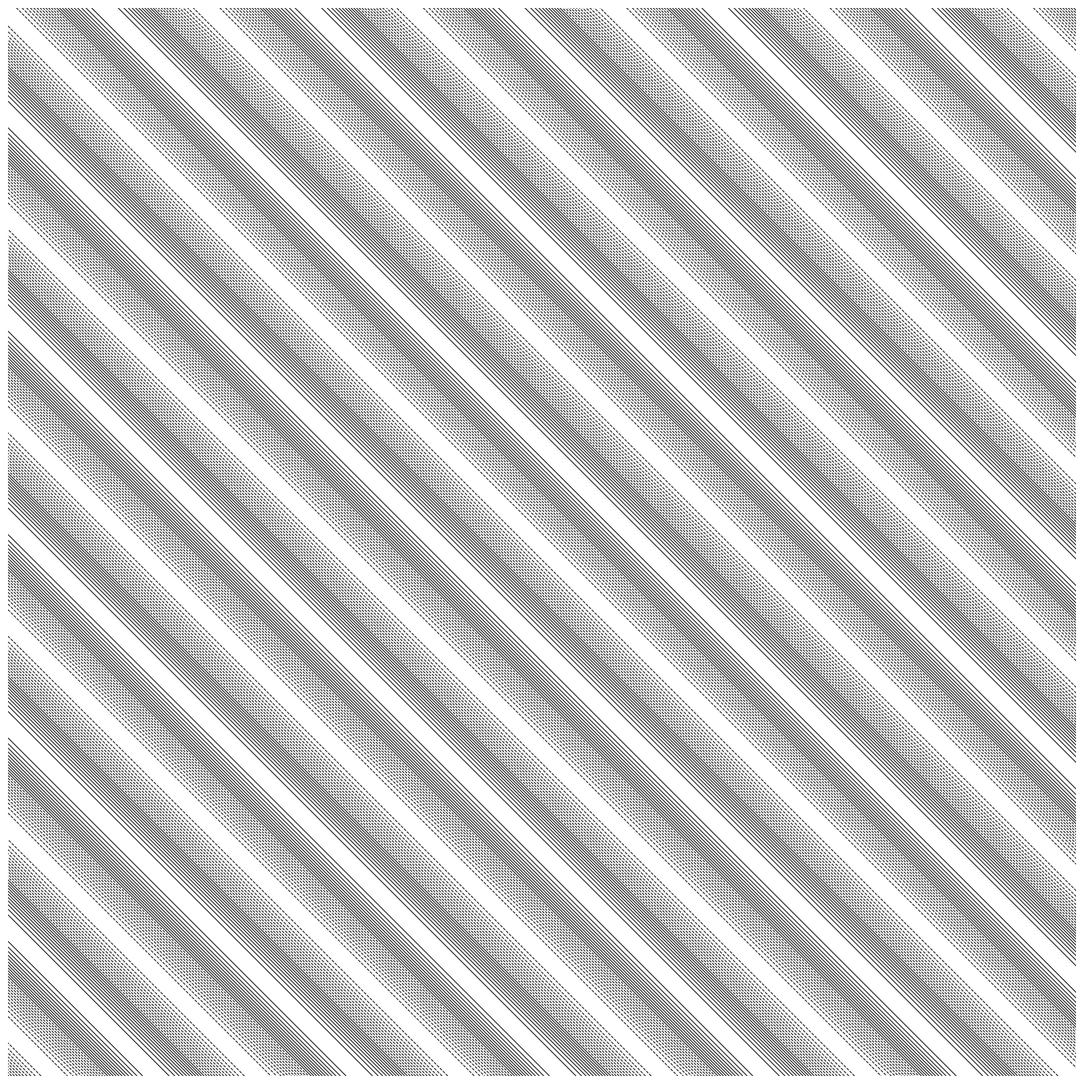

Source code (Python):
import numpy as np
import matplotlib.pyplot as plt
from pathlib import Path
from datetime import datetime

SIZE = 4000
DPI = 300
SEED = 42
DATE = datetime.now().strftime("%d%m%Y")

PNG_DIR = Path("output/png")
SVG_DIR = Path("output/svg")
PNG_DIR.mkdir(parents=True, exist_ok=True)
SVG_DIR.mkdir(parents=True, exist_ok=True)

np.random.seed(SEED)


def setup_ax():
    fig, ax = plt.subplots(figsize=(SIZE/DPI, SIZE/DPI), dpi=DPI)
    fig.subplots_adjust(left=0, right=1, top=1, bottom=0)
    ax.set_facecolor("white")
    ax.set_xlim(-5, 105)
    ax.set_ylim(-5, 105)
    ax.set_aspect("equal")
    ax.axis("off")
    return fig, ax


def save(fig, name):
    png_path = PNG_DIR / f"{name}_{DATE}.png"
    svg_path = SVG_DIR / f"{name}_{DATE}.svg"
    fig.savefig(png_path, dpi=DPI, pad_inches=0, facecolor="white")
    fig.savefig(svg_path, format="svg", pad_inches=0, facecolor="white")
    plt.close(fig)
    print(f"Tersimpan: {png_path} | {svg_path}")
def wave_interference_grid():
    fig, ax = setup_ax()
    x = np.linspace(-5, 105, 400)
    y = np.linspace(-5, 105, 400)
    X, Y = np.meshgrid(x, y)
    Z1 = np.sin(X * 0.3) * np.cos(Y * 0.3)
    Z2 = np.cos(X * 0.3) * np.sin(Y * 0.3)
    Z = Z1 + Z2
    n_levels = 25
    levels = np.linspace(Z.min(), Z.max(), n_levels)
    ax.contour(X, Y, Z, levels=levels, colors='black', linewidths=0.7)
    save(fig, "wave_interference_grid")


if __name__ == "__main__":
    wave_interference_grid()
